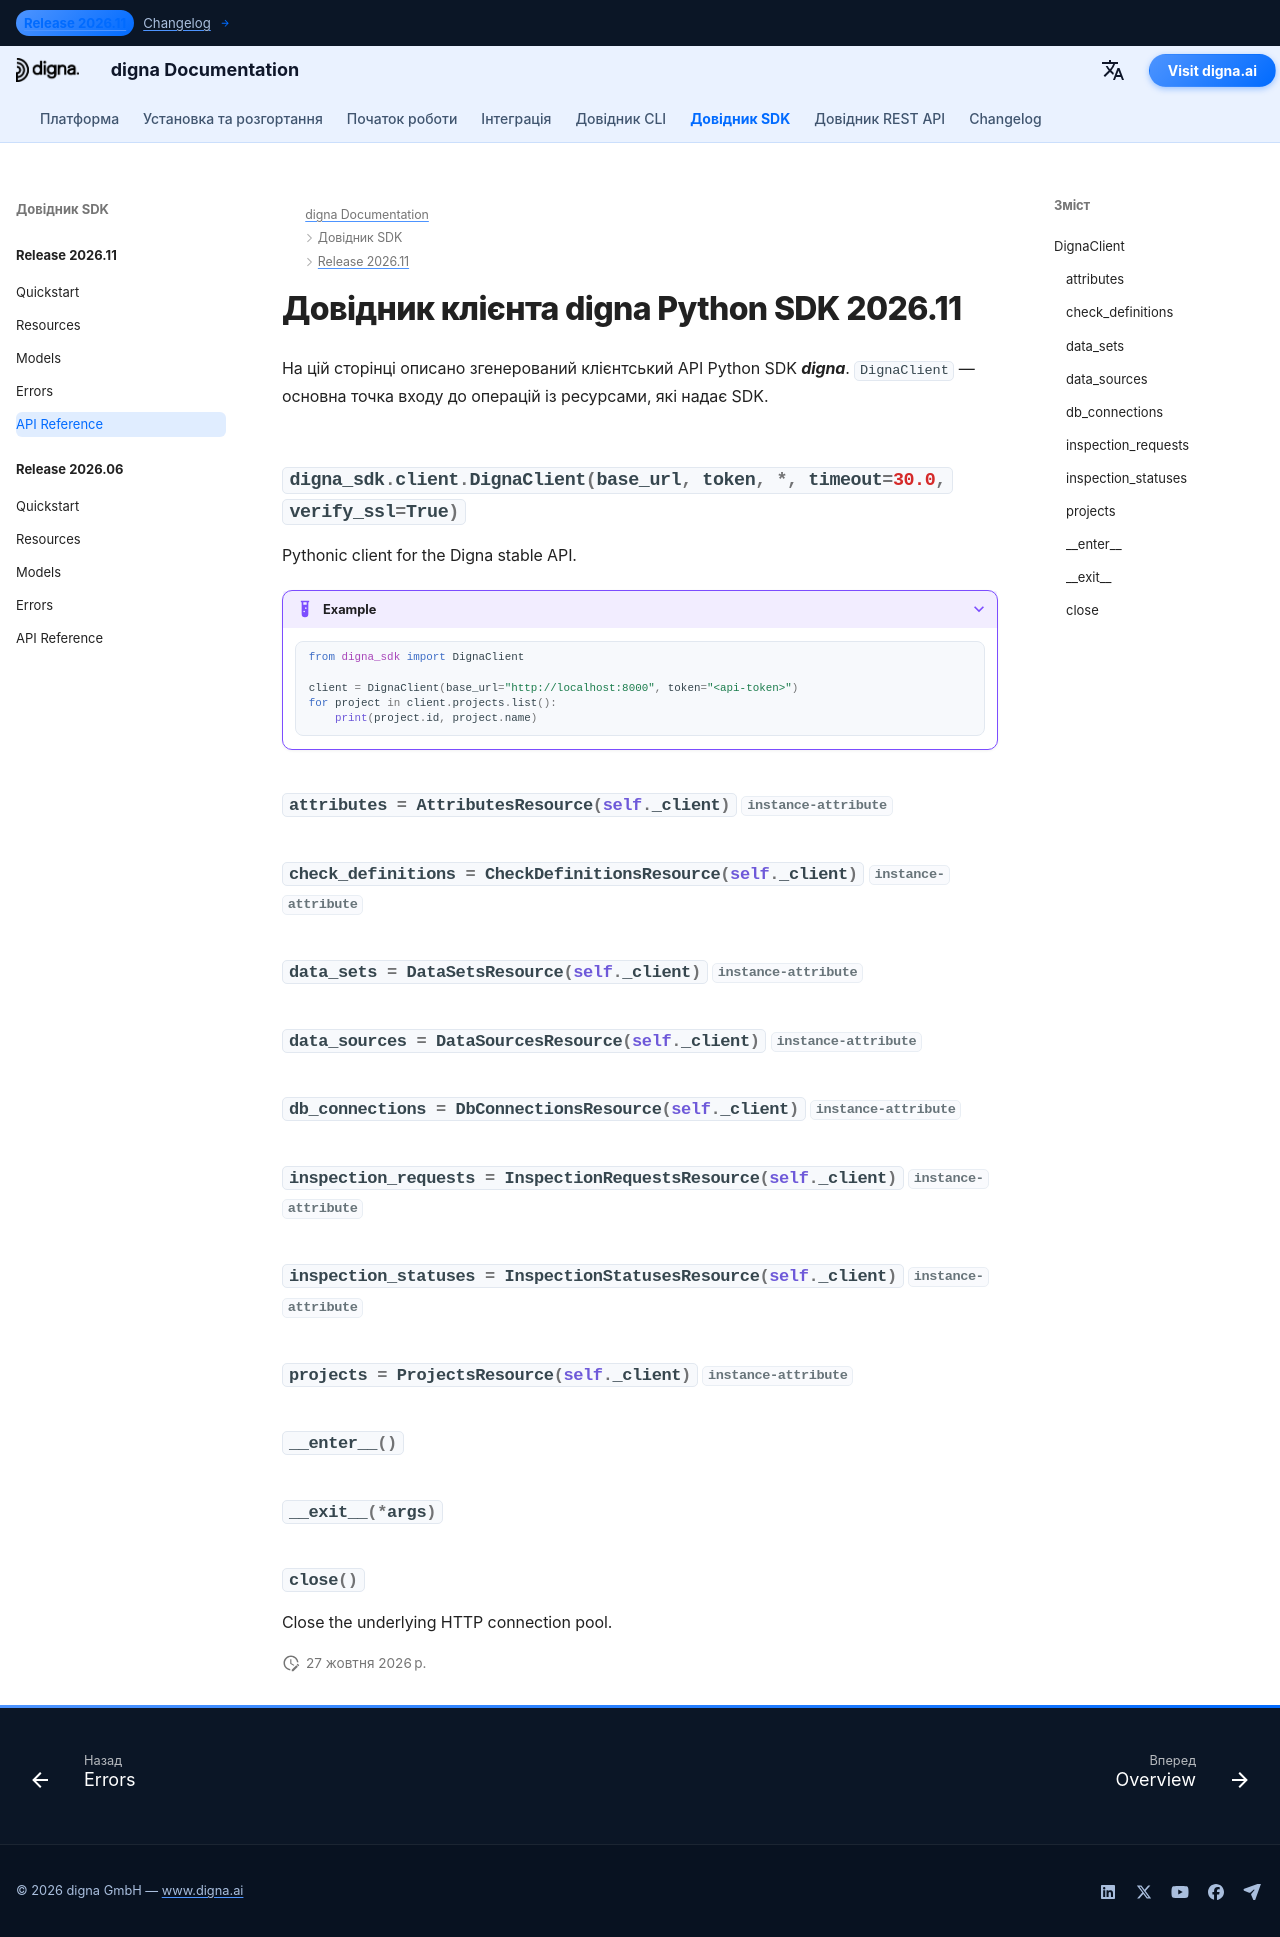

repository: dignaai/digna-docs · page: uk/sdk/Release 2026.11/reference/index.html · generator: mkdocs

---
title: Довідник клієнта digna Python SDK 2026.11 | Документація digna
description: Довідник клієнтського API для випуску digna Python SDK 2026.11
image: /assets/logo_square.png
---

# Довідник клієнта digna Python SDK 2026.11

На цій сторінці описано згенерований клієнтський API Python SDK ***digna***. `DignaClient` — основна точка входу до операцій із ресурсами, які надає SDK.

::: digna_sdk.client.DignaClient
